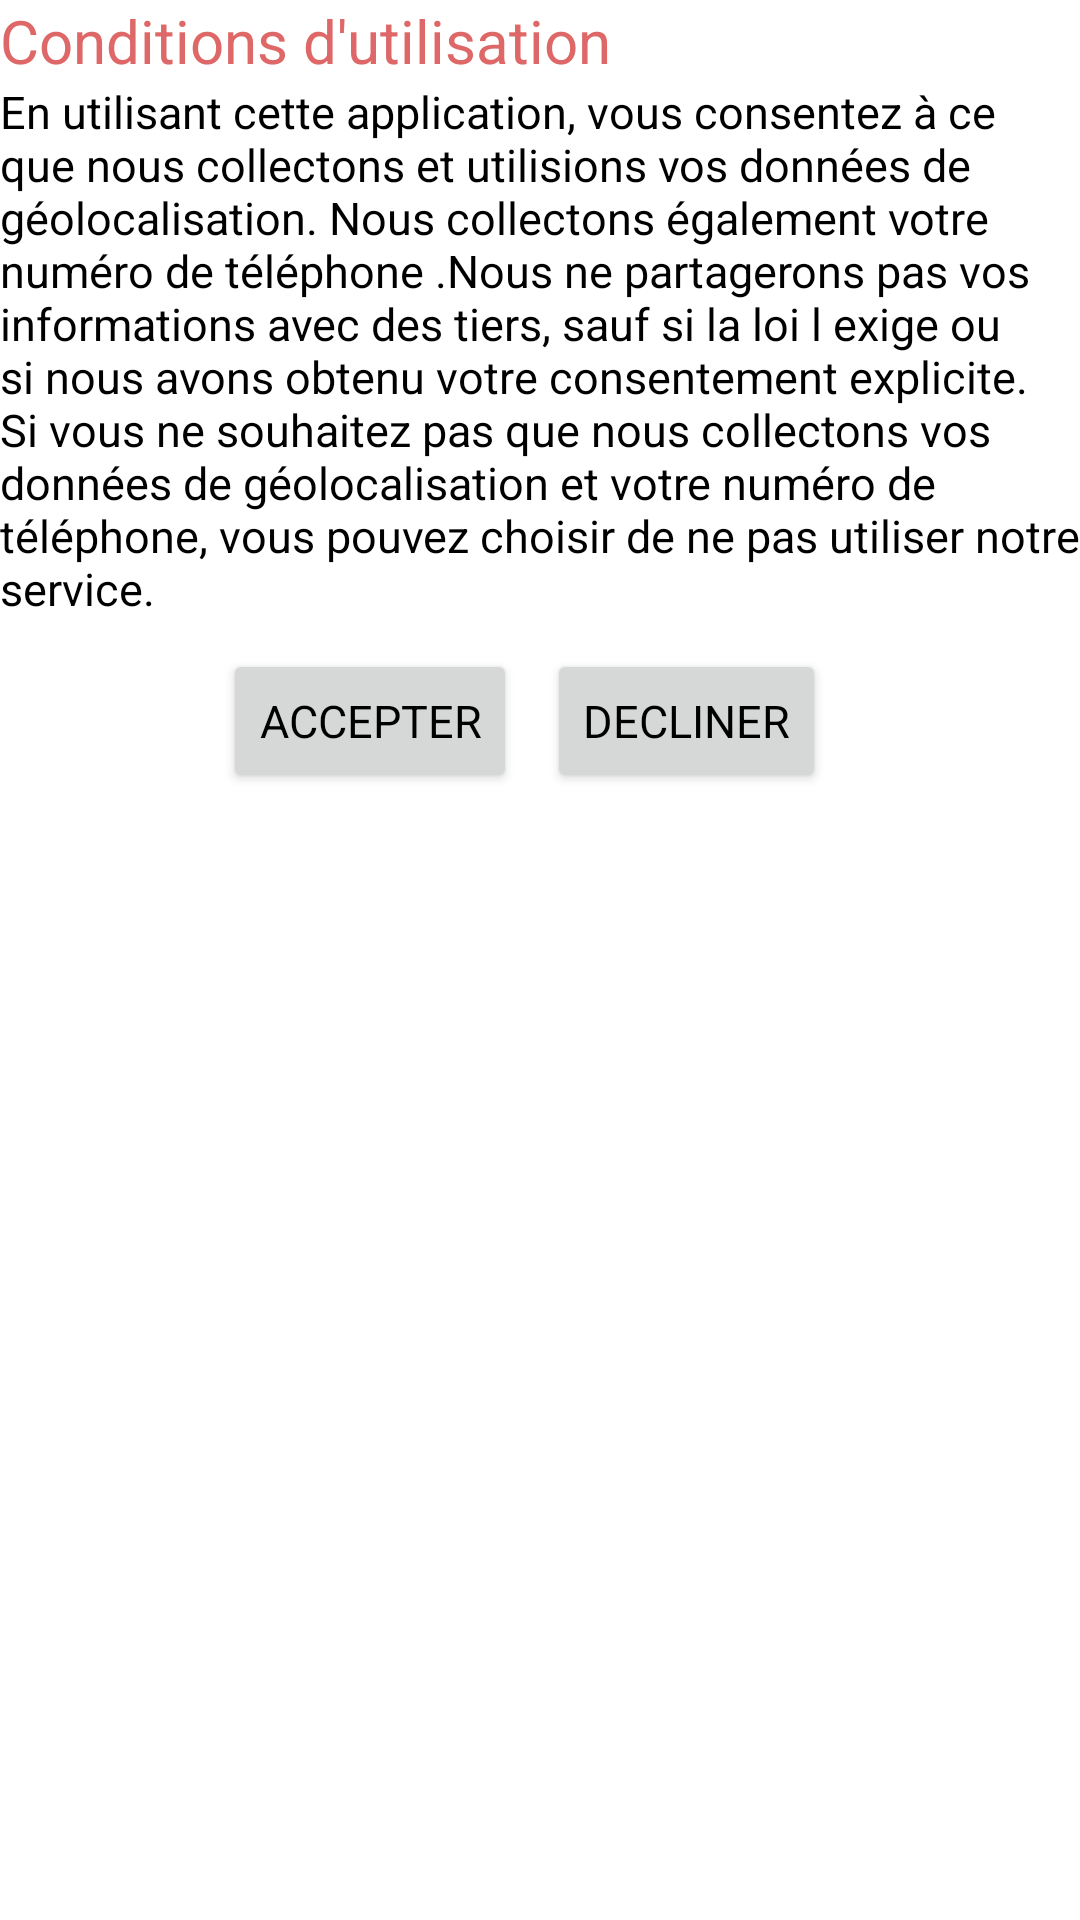

This screen was rendered from an Android layout file. Write that file and the resources it references.
<!-- AndroidManifest.xml: application theme Theme.MenuApplication -->
<!-- res/layout/reglementation_dialog.xml -->
<?xml version="1.0" encoding="utf-8"?>
<LinearLayout xmlns:android="http://schemas.android.com/apk/res/android"
    android:layout_width="match_parent"
    android:layout_height="wrap_content"
    android:orientation="vertical"
    android:layout_margin="25dp"
    android:layout_gravity="center_horizontal">

    <TextView
        android:id="@+id/title"
        android:layout_width="match_parent"
        android:layout_height="wrap_content"
        android:gravity="left"
        android:text="Conditions d'utilisation"
        android:textAppearance="?android:textAppearanceLarge"
        android:textColor="@color/red"
        android:textSize="20dp" />

    <TextView
        android:id="@+id/message"
        android:layout_width="match_parent"
        android:layout_height="wrap_content"
        android:text="@string/regles" />


    <LinearLayout
        android:layout_width="wrap_content"
        android:layout_height="wrap_content"
        android:orientation="horizontal"
        android:layout_gravity="center">

        <Button
            android:id="@+id/accept_button"
            android:layout_width="match_parent"
            android:layout_height="wrap_content"
            android:layout_marginTop="10dp"
            android:layout_marginRight="10dp"
            android:text="Accepter" />

        <Button
            android:id="@+id/decline_button"
            android:layout_width="match_parent"
            android:layout_height="wrap_content"
            android:layout_marginTop="10dp"
            android:layout_marginRight="10dp"
            android:text="Decliner" />
    </LinearLayout>



</LinearLayout>
<!-- resources referenced by this layout -->
<resources>
  <color name="red">#FFDE6767</color>
  <string name="regles">En utilisant cette application, vous consentez à ce que nous collectons et utilisions vos données de géolocalisation. Nous collectons également votre numéro de téléphone .Nous ne partagerons pas vos informations avec des tiers, sauf si la loi l exige ou si nous avons obtenu votre consentement explicite. Si vous ne souhaitez pas que nous collectons vos données de géolocalisation et votre numéro de téléphone, vous pouvez choisir de ne pas utiliser notre service.</string>
  <style name="Theme.MenuApplication" parent="Theme.MaterialComponents.DayNight.NoActionBar">
          
          <item name="colorPrimary">@color/red</item>
          <item name="colorPrimaryVariant">@color/white</item>
          <item name="colorOnPrimary">@color/white</item>
          
          <item name="colorSecondary">@color/teal_200</item>
          <item name="colorSecondaryVariant">@color/teal_700</item>
          <item name="colorOnSecondary">@color/black</item>
          
          <item name="android:statusBarColor" tools:targetApi="l">?attr/colorPrimaryVariant</item>
          
          <item name="android:fontFamily">sans-serif</item>
          <item name="android:textColor">#000000</item>
          <item name="android:textSize">15sp</item>
      </style>
  <color name="white">#FFFFFFFF</color>
  <color name="teal_200">#FF03DAC5</color>
  <color name="teal_700">#FF018786</color>
  <color name="black">#FF000000</color>
</resources>
